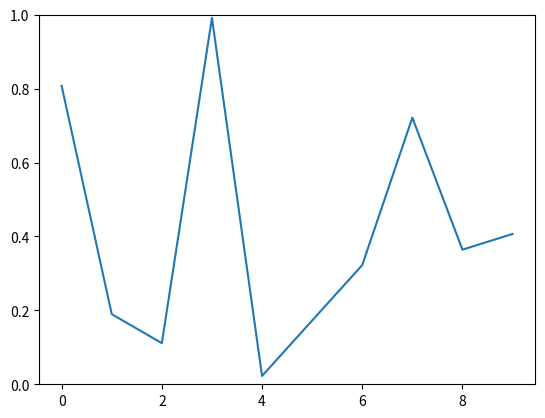

Write the Python code that produced this figure.
"""
===========
Random data
===========

An animation of random data.

"""

import numpy as np
import matplotlib.pyplot as plt
import matplotlib.animation as animation

fig, ax = plt.subplots()
line, = ax.plot(np.random.rand(10))
ax.set_ylim(0, 1)


def update(data):
    line.set_ydata(data)
    return line,


def data_gen():
    while True:
        yield np.random.rand(10)

ani = animation.FuncAnimation(fig, update, data_gen, interval=100)
plt.show()